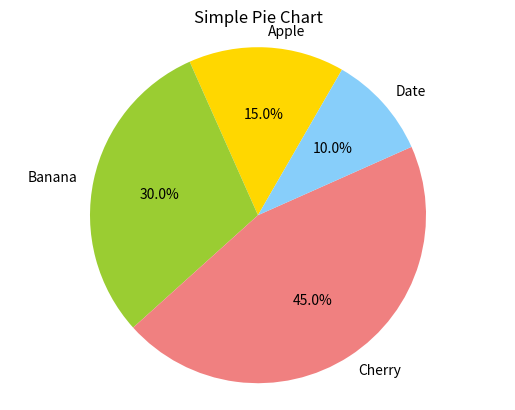

Here is the Python script that generated this plot:
import matplotlib.pyplot as plt

# Data
labels = ['Apple', 'Banana', 'Cherry', 'Date']
sizes = [15, 30, 45, 10]
colors = ['gold', 'yellowgreen', 'lightcoral', 'lightskyblue']

# Create a pie chart
plt.pie(sizes, labels=labels, colors=colors, autopct='%1.1f%%', startangle=60)

# Equal aspect ratio ensures that pie is drawn as a circle.
plt.axis('equal')  

# Adding title
plt.title('Simple Pie Chart')

# Display the plot
plt.show()
